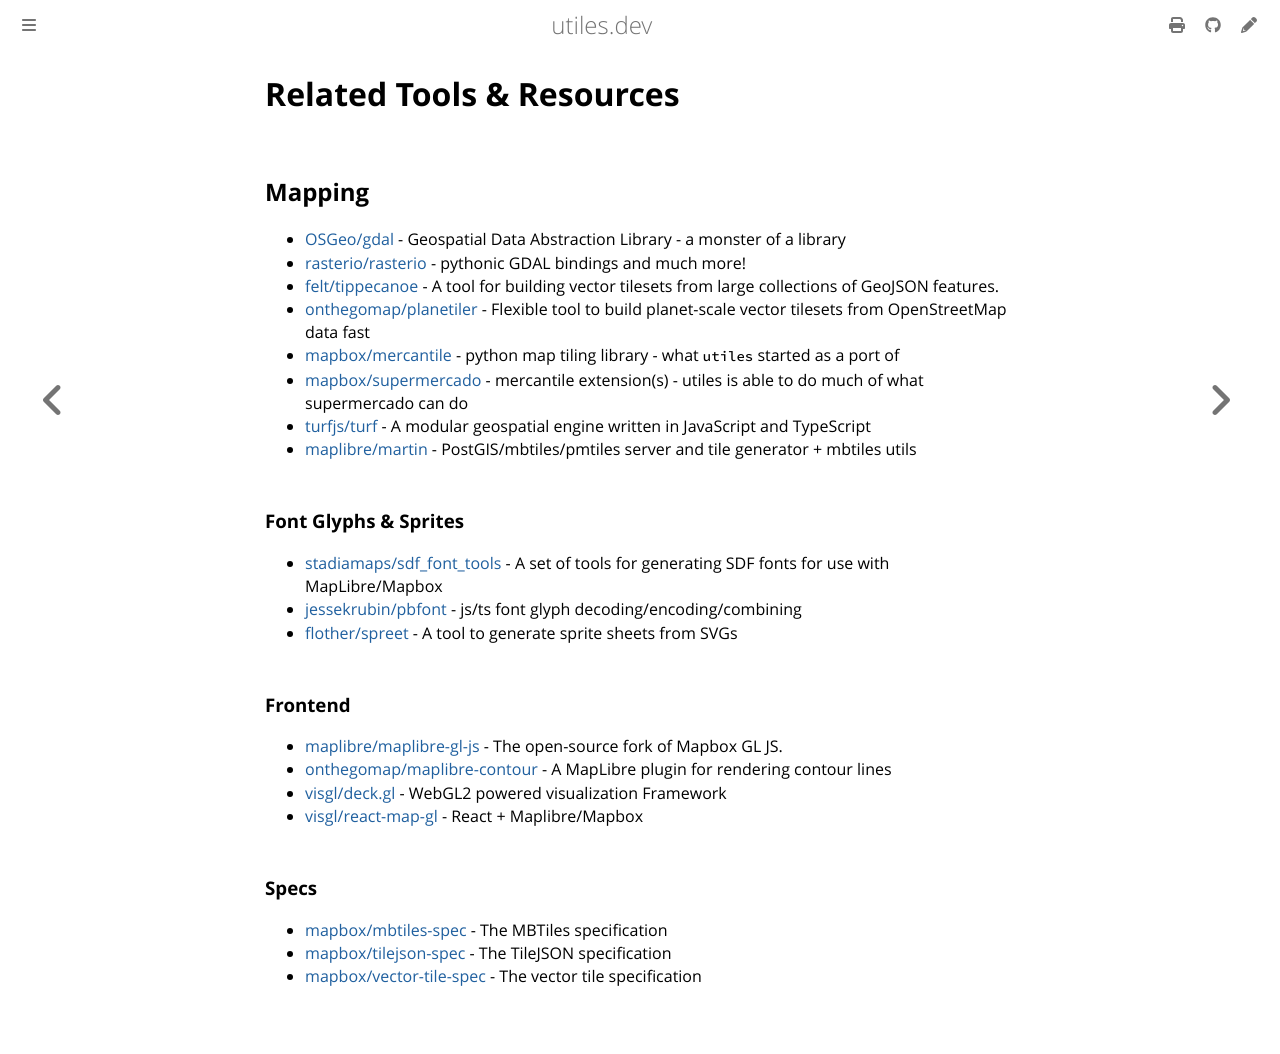

repository: jessekrubin/utiles · page: related.html · generator: mdbook

# Related Tools & Resources

## Mapping

- [OSGeo/gdal](https://github.com/OSGeo/gdal) - Geospatial Data Abstraction
  Library - a monster of a library
- [rasterio/rasterio](https://github.com/rasterio/rasterio) - pythonic GDAL
  bindings and much more!
- [felt/tippecanoe](https://github.com/felt/tippecanoe) - A tool for building
  vector tilesets from large collections of GeoJSON features.
- [onthegomap/planetiler](https://github.com/onthegomap/planetiler) - Flexible
  tool to build planet-scale vector tilesets from OpenStreetMap data fast
- [mapbox/mercantile](https://github.com/mapbox/mercantile) - python map tiling
  library - what `utiles` started as a port of
- [mapbox/supermercado](https://github.com/mapbox/supermercado) - mercantile
  extension(s) - utiles is able to do much of what supermercado can do
- [turfjs/turf](https://github.com/Turfjs/turf) - A modular geospatial engine
  written in JavaScript and TypeScript
- [maplibre/martin](https://github.com/maplibre/martin) -
  PostGIS/mbtiles/pmtiles server and tile generator + mbtiles utils

### Font Glyphs & Sprites

- [stadiamaps/sdf_font_tools](https://github.com/stadiamaps/sdf_font_tools) - A
  set of tools for generating SDF fonts for use with MapLibre/Mapbox
- [jessekrubin/pbfont](https://github.com/jessekrubin/pbfont) - js/ts font glyph
  decoding/encoding/combining
- [flother/spreet](https://github.com/flother/spreet) - A tool to generate
  sprite sheets from SVGs

### Frontend

- [maplibre/maplibre-gl-js](https://github.com/maplibre/maplibre-gl-js/) - The
  open-source fork of Mapbox GL JS.
- [onthegomap/maplibre-contour](https://github.com/onthegomap/maplibre-contour) -
  A MapLibre plugin for rendering contour lines
- [visgl/deck.gl](https://github.com/visgl/deck.gl) - WebGL2 powered
  visualization Framework
- [visgl/react-map-gl](https://github.com/visgl/react-map-gl) - React +
  Maplibre/Mapbox

### Specs

- [mapbox/mbtiles-spec](https://github.com/mapbox/mbtiles-spec) - The MBTiles
  specification
- [mapbox/tilejson-spec](https://github.com/mapbox/tilejson-spec) - The TileJSON
  specification
- [mapbox/vector-tile-spec](https://github.com/mapbox/vector-tile-spec) - The
  vector tile specification
